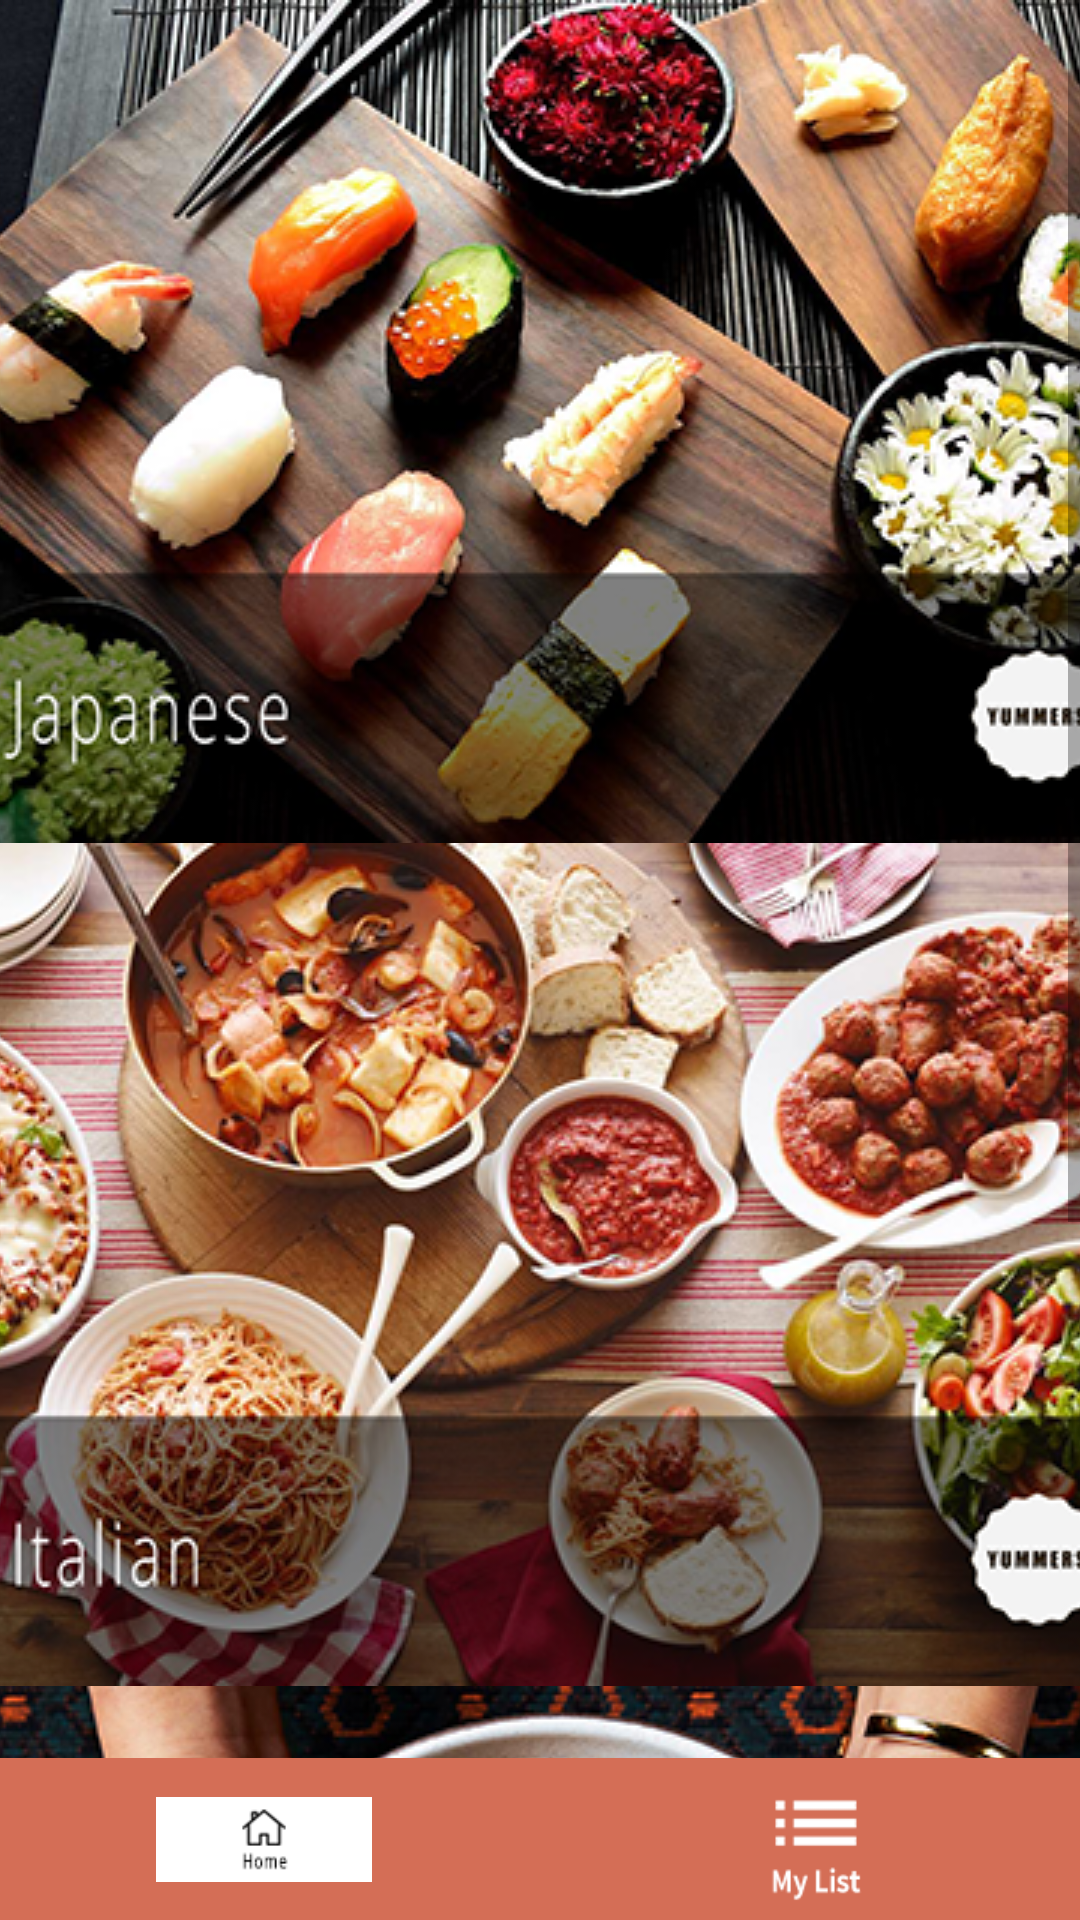

Produce the Android XML layout that renders to this screen, including the resource entries it uses.
<!-- AndroidManifest.xml: application theme AppTheme -->
<!-- res/layout/activity_home.xml -->
<?xml version="1.0" encoding="utf-8"?>
<android.support.constraint.ConstraintLayout xmlns:android="http://schemas.android.com/apk/res/android"
    xmlns:app="http://schemas.android.com/apk/res-auto"
    xmlns:tools="http://schemas.android.com/tools"
    android:layout_width="match_parent"
    android:layout_height="match_parent"
    android:background="@color/colorAccent"
    tools:context=".HomeActivity">

    <ScrollView
        android:id="@+id/scrollView"
        android:layout_width="0dp"
        android:layout_height="0dp"
        android:clipToPadding="false"
        android:fillViewport="true"
        app:layout_constraintBottom_toTopOf="@+id/constraintLayout"
        app:layout_constraintEnd_toEndOf="parent"
        app:layout_constraintHorizontal_bias="0.0"
        app:layout_constraintStart_toStartOf="parent"
        app:layout_constraintTop_toTopOf="parent">

        <LinearLayout
            android:id="@+id/linearLayout"
            android:layout_width="match_parent"
            android:layout_height="wrap_content"
            android:orientation="vertical"
            tools:layout_editor_absoluteX="0dp"
            tools:layout_editor_absoluteY="0dp">

            <ImageButton
                android:id="@+id/japanese"
                android:layout_width="match_parent"
                android:layout_height="281dp"
                android:onClick="process"
                app:srcCompat="@drawable/japanese"
                tools:layout_editor_absoluteX="0dp"
                tools:layout_editor_absoluteY="0dp" />

            <ImageButton
                android:id="@+id/italian"
                android:layout_width="match_parent"
                android:layout_height="281dp"
                android:onClick="process"
                app:srcCompat="@drawable/italian" />

            <ImageButton
                android:id="@+id/filipino"
                android:layout_width="match_parent"
                android:layout_height="281dp"
                android:onClick="process"
                app:srcCompat="@drawable/filipino" />
        </LinearLayout>
    </ScrollView>

    <android.support.constraint.ConstraintLayout
        android:id="@+id/constraintLayout"
        android:layout_width="match_parent"
        android:layout_height="54dp"
        android:background="@color/colorPrimary"
        app:layout_constraintBottom_toBottomOf="parent"
        app:layout_constraintEnd_toEndOf="parent"
        app:layout_constraintHorizontal_bias="1.0"
        app:layout_constraintStart_toStartOf="parent"
        app:layout_constraintTop_toBottomOf="@+id/scrollView">

        <ImageButton
            android:id="@+id/shopping_list"
            android:layout_width="72dp"
            android:layout_height="54dp"
            android:layout_marginEnd="64dp"
            android:layout_marginLeft="112dp"
            android:layout_marginRight="64dp"
            android:layout_marginStart="112dp"
            android:background="?android:selectableItemBackground"
            android:onClick="process"
            android:scaleType="centerInside"
            app:layout_constraintBottom_toBottomOf="parent"
            app:layout_constraintEnd_toEndOf="parent"
            app:layout_constraintStart_toEndOf="@+id/home"
            app:layout_constraintTop_toTopOf="parent"
            app:srcCompat="@drawable/list" />

        <ImageButton
            android:id="@+id/home"
            android:layout_width="72dp"
            android:layout_height="54dp"
            android:layout_marginLeft="64dp"
            android:layout_marginStart="64dp"
            android:background="?android:selectableItemBackground"
            android:cropToPadding="false"
            android:onClick="process"
            android:scaleType="centerInside"
            app:layout_constraintBottom_toBottomOf="parent"
            app:layout_constraintEnd_toStartOf="@+id/shopping_list"
            app:layout_constraintStart_toStartOf="parent"
            app:layout_constraintTop_toTopOf="parent"
            app:srcCompat="@drawable/home_icon" />

    </android.support.constraint.ConstraintLayout>

</android.support.constraint.ConstraintLayout>
<!-- resources referenced by this layout -->
<resources>
  <color name="colorAccent">#FDF2D1</color>
  <color name="colorPrimary">#D46E56</color>
  <!-- drawable filipino: png bitmap (drawable, 245012 bytes) -->
  <!-- drawable home_icon: png bitmap (drawable, 3884 bytes) -->
  <!-- drawable italian: png bitmap (drawable, 247495 bytes) -->
  <!-- drawable japanese: png bitmap (drawable, 223951 bytes) -->
  <!-- drawable list: png bitmap (drawable, 3011 bytes) -->
  <style name="AppTheme" parent="Theme.AppCompat.Light.DarkActionBar">
          
          <item name="colorPrimary">@color/colorPrimary</item>
          <item name="colorPrimaryDark">@color/colorPrimaryDark</item>
          <item name="colorAccent">@color/colorAccent</item>
          
          
          
      </style>
  <color name="colorPrimaryDark">#E59D92</color>
</resources>
